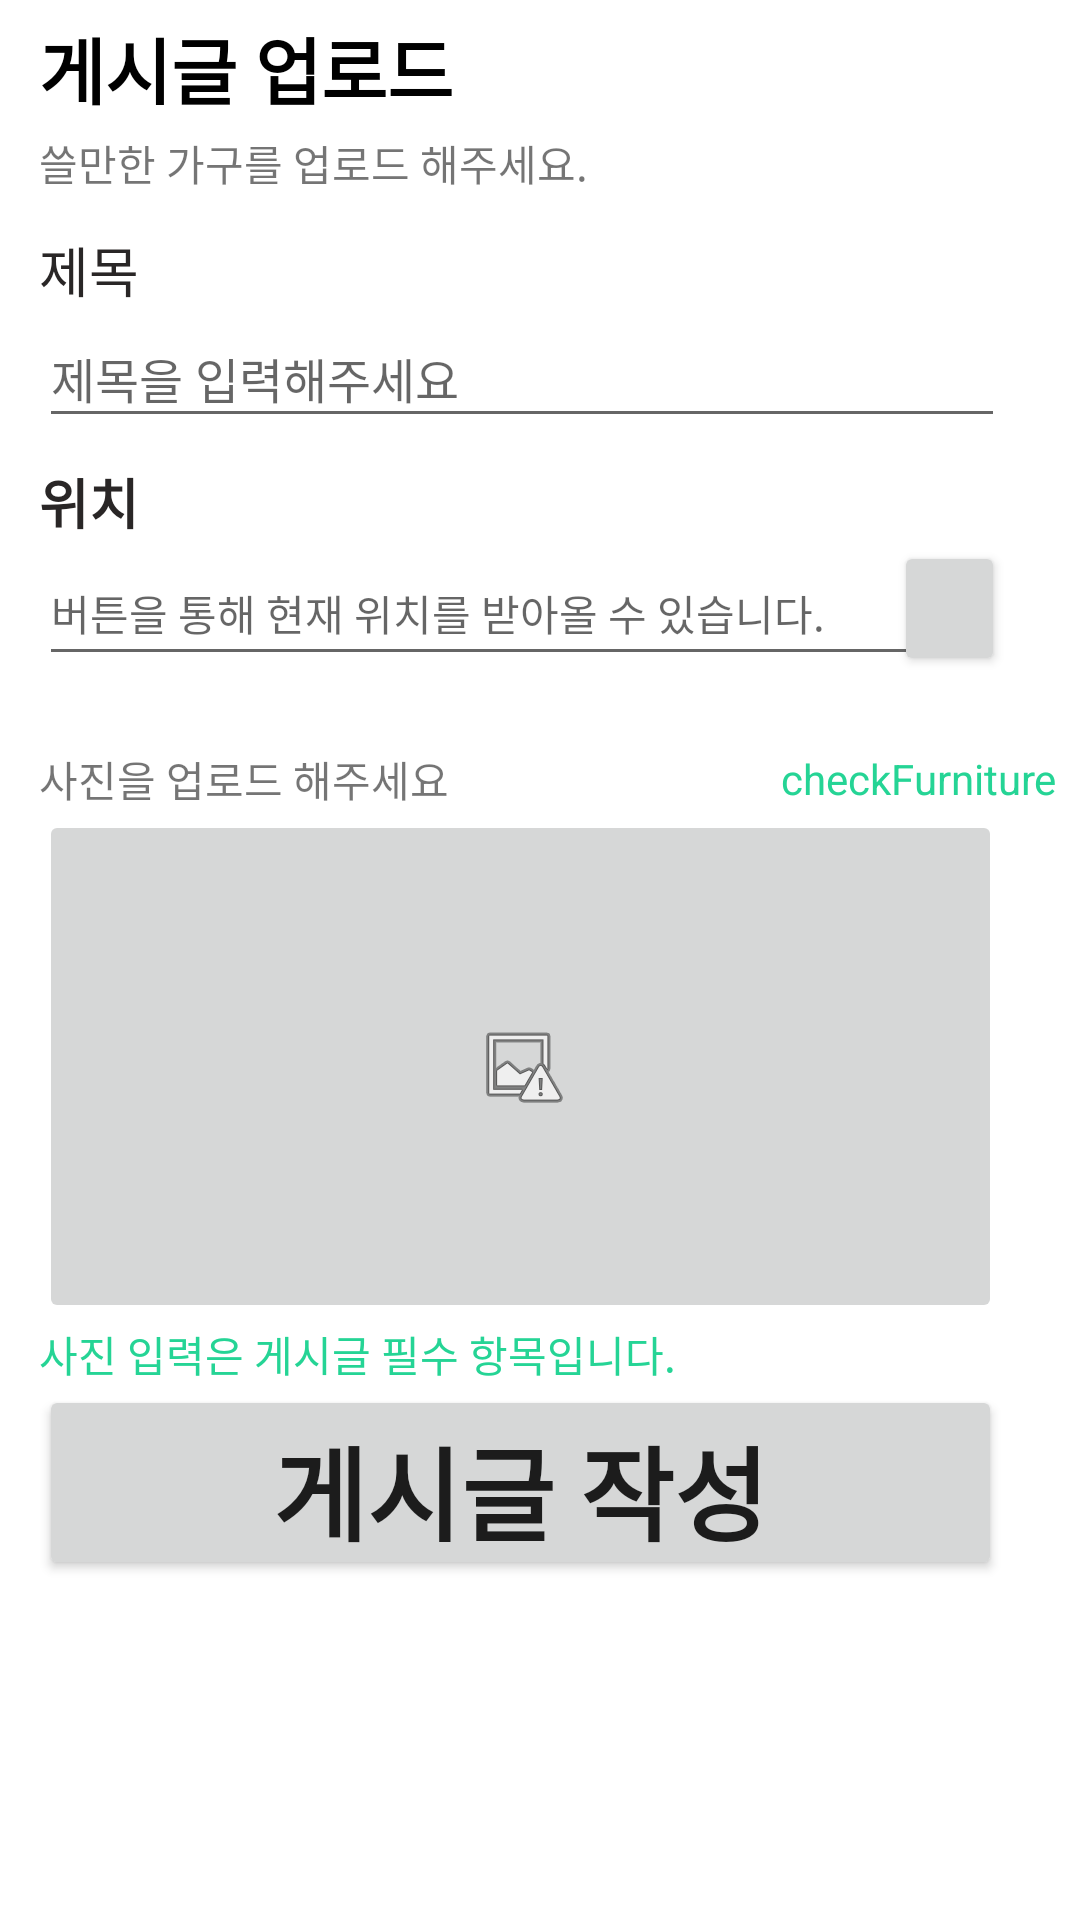

Android layout source for this screen:
<!-- AndroidManifest.xml: application theme Theme.2022SWProject -->
<!-- res/layout/fragment_writingboard.xml -->
<?xml version="1.0" encoding="utf-8"?>
<androidx.core.widget.NestedScrollView xmlns:android="http://schemas.android.com/apk/res/android"
    xmlns:app="http://schemas.android.com/apk/res-auto"
    xmlns:tools="http://schemas.android.com/tools"
    android:layout_width="wrap_content"
    android:layout_height="match_parent"
    android:id="@+id/writingBoard_scroll"
    android:isScrollContainer="true"
    tools:context=".mainFunction.userBoard.BoardFragment.WritingBoardFragment">


    <androidx.constraintlayout.widget.ConstraintLayout
        android:layout_width="match_parent"
        android:layout_height="wrap_content"

        >


        <EditText
            android:id="@+id/writingBoard_et_title"
            android:layout_width="322dp"
            android:layout_height="43dp"
            android:ems="10"
            android:hint="제목을 입력해주세요"
            android:inputType="textPersonName"
            android:textSize="16sp"
            app:layout_constraintEnd_toEndOf="parent"
            app:layout_constraintHorizontal_bias="0.0"
            app:layout_constraintStart_toStartOf="@+id/writingBoard_tv_title"
            app:layout_constraintTop_toBottomOf="@+id/writingBoard_tv_title" />

        <TextView
            android:id="@+id/writingBoard_tv_upload"
            android:layout_width="wrap_content"
            android:layout_height="wrap_content"
            android:text="게시글 업로드"
            android:textColor="#000000"
            android:textSize="24sp"
            android:textStyle="bold"
            app:layout_constraintBottom_toBottomOf="parent"
            app:layout_constraintEnd_toEndOf="parent"
            app:layout_constraintHorizontal_bias="0.058"
            app:layout_constraintStart_toStartOf="parent"
            app:layout_constraintTop_toTopOf="parent"
            app:layout_constraintVertical_bias="0.01" />

        <TextView
            android:id="@+id/writingBoard_tv_uploadDescrpition"
            android:layout_width="wrap_content"
            android:layout_height="wrap_content"
            android:layout_marginTop="4dp"
            android:text="쓸만한 가구를 업로드 해주세요."
            app:layout_constraintEnd_toEndOf="parent"
            app:layout_constraintHorizontal_bias="0.0"
            app:layout_constraintStart_toStartOf="@+id/writingBoard_tv_upload"
            app:layout_constraintTop_toBottomOf="@+id/writingBoard_tv_upload" />

        <TextView
            android:id="@+id/writingBoard_tv_title"
            android:layout_width="wrap_content"
            android:layout_height="wrap_content"
            android:layout_marginTop="12dp"
            android:text="제목"
            android:textColor="#292626"
            android:textSize="18sp"
            app:layout_constraintStart_toStartOf="@+id/writingBoard_tv_uploadDescrpition"
            app:layout_constraintTop_toBottomOf="@+id/writingBoard_tv_uploadDescrpition" />

        <TextView
            android:id="@+id/writingBoard_tv_location"
            android:layout_width="wrap_content"
            android:layout_height="wrap_content"
            android:layout_marginTop="8dp"
            android:text="위치"
            android:textColor="#292626"
            android:textSize="18sp"
            android:textStyle="bold"
            app:layout_constraintStart_toStartOf="@+id/writingBoard_et_title"
            app:layout_constraintTop_toBottomOf="@+id/writingBoard_et_title" />

        <EditText
            android:id="@+id/writingBoard_et_location"
            android:layout_width="316dp"
            android:layout_height="45dp"
            android:ems="10"
            android:hint="버튼을 통해 현재 위치를 받아올 수 있습니다."
            android:inputType="textPersonName"
            android:textSize="14sp"
            app:layout_constraintStart_toStartOf="@+id/writingBoard_tv_location"
            app:layout_constraintTop_toBottomOf="@+id/writingBoard_tv_location" />

        <ImageButton
            android:id="@+id/writingBoard_imgbtn_addImg"
            android:layout_width="321dp"
            android:layout_height="171dp"
            app:layout_constraintEnd_toEndOf="@+id/writingBoard_bt_locationFind"
            app:layout_constraintHorizontal_bias="0.0"
            app:layout_constraintStart_toStartOf="@+id/writingBoard_tv_ex1"
            app:layout_constraintTop_toBottomOf="@+id/writingBoard_tv_ex1"
            app:srcCompat="@android:drawable/ic_menu_report_image"
            tools:srcCompat="@android:drawable/ic_menu_gallery" />

        <TextView
            android:id="@+id/writingBoard_tv_ex2"
            android:layout_width="wrap_content"
            android:layout_height="wrap_content"
            android:text="사진 입력은 게시글 필수 항목입니다."
            android:textColor="#25D495"
            app:layout_constraintStart_toStartOf="@+id/writingBoard_imgbtn_addImg"
            app:layout_constraintTop_toBottomOf="@+id/writingBoard_imgbtn_addImg" />

        <Button
            android:id="@+id/writingBoard_bt_writing"
            android:layout_width="321dp"
            android:layout_height="65dp"
            android:text="게시글 작성"
            android:textSize="34sp"
            android:textStyle="bold"
            app:layout_constraintBottom_toBottomOf="parent"
            app:layout_constraintEnd_toEndOf="@+id/writingBoard_tv_ex2"
            app:layout_constraintHorizontal_bias="0.0"
            app:layout_constraintStart_toStartOf="@+id/writingBoard_tv_ex2"
            app:layout_constraintTop_toBottomOf="@+id/writingBoard_tv_ex2"
            app:layout_constraintVertical_bias="0.062" />

        <TextView
            android:id="@+id/writingBoard_tv_ex1"
            android:layout_width="wrap_content"
            android:layout_height="wrap_content"
            android:layout_marginTop="24dp"
            android:text="사진을 업로드 해주세요"
            app:layout_constraintStart_toStartOf="@+id/writingBoard_et_location"
            app:layout_constraintTop_toBottomOf="@+id/writingBoard_et_location" />

        <Button
            android:id="@+id/writingBoard_bt_locationFind"
            android:layout_width="37dp"
            android:layout_height="45dp"
            android:isScrollContainer="false"
            app:icon="@android:drawable/ic_menu_mylocation"
            app:iconGravity="textTop"
            app:iconPadding="4dp"
            app:iconTint="#FFFFFF"
            app:layout_constraintEnd_toEndOf="@+id/writingBoard_et_title"
            app:layout_constraintHorizontal_bias="1.0"
            app:layout_constraintStart_toEndOf="@+id/writingBoard_et_location"
            app:layout_constraintTop_toBottomOf="@+id/writingBoard_tv_location" />

        <TextView
            android:id="@+id/writingBoard_tv_checkFurniture"
            android:layout_width="wrap_content"
            android:layout_height="wrap_content"
            android:layout_marginBottom="1dp"
            android:text="checkFurniture"
            android:textColor="#25D495"
            app:layout_constraintBottom_toTopOf="@+id/writingBoard_imgbtn_addImg"
            app:layout_constraintEnd_toEndOf="parent"
            app:layout_constraintHorizontal_bias="0.935"
            app:layout_constraintStart_toEndOf="@+id/writingBoard_tv_ex1"
            app:layout_constraintTop_toBottomOf="@+id/writingBoard_et_location"
            app:layout_constraintVertical_bias="1.0" />

    </androidx.constraintlayout.widget.ConstraintLayout>
</androidx.core.widget.NestedScrollView>
<!-- resources referenced by this layout -->
<resources>
  <style name="Theme.2022SWProject" parent="Theme.MaterialComponents.DayNight.DarkActionBar">
          
          <item name="colorPrimary">@color/purple_500</item>
          <item name="colorPrimaryVariant">@color/purple_700</item>
          <item name="colorOnPrimary">@color/white</item>
          
          <item name="colorSecondary">@color/teal_200</item>
          <item name="colorSecondaryVariant">@color/teal_700</item>
          <item name="colorOnSecondary">@color/black</item>
          
          <item name="android:statusBarColor" tools:targetApi="l">?attr/colorPrimaryVariant</item>
          
      </style>
  <color name="purple_500">#45DA39</color>
  <color name="purple_700">#39D95C</color>
  <color name="white">#FFFFFFFF</color>
  <color name="teal_200">#FF03DAC5</color>
  <color name="teal_700">#FF018786</color>
  <color name="black">#FF000000</color>
</resources>
